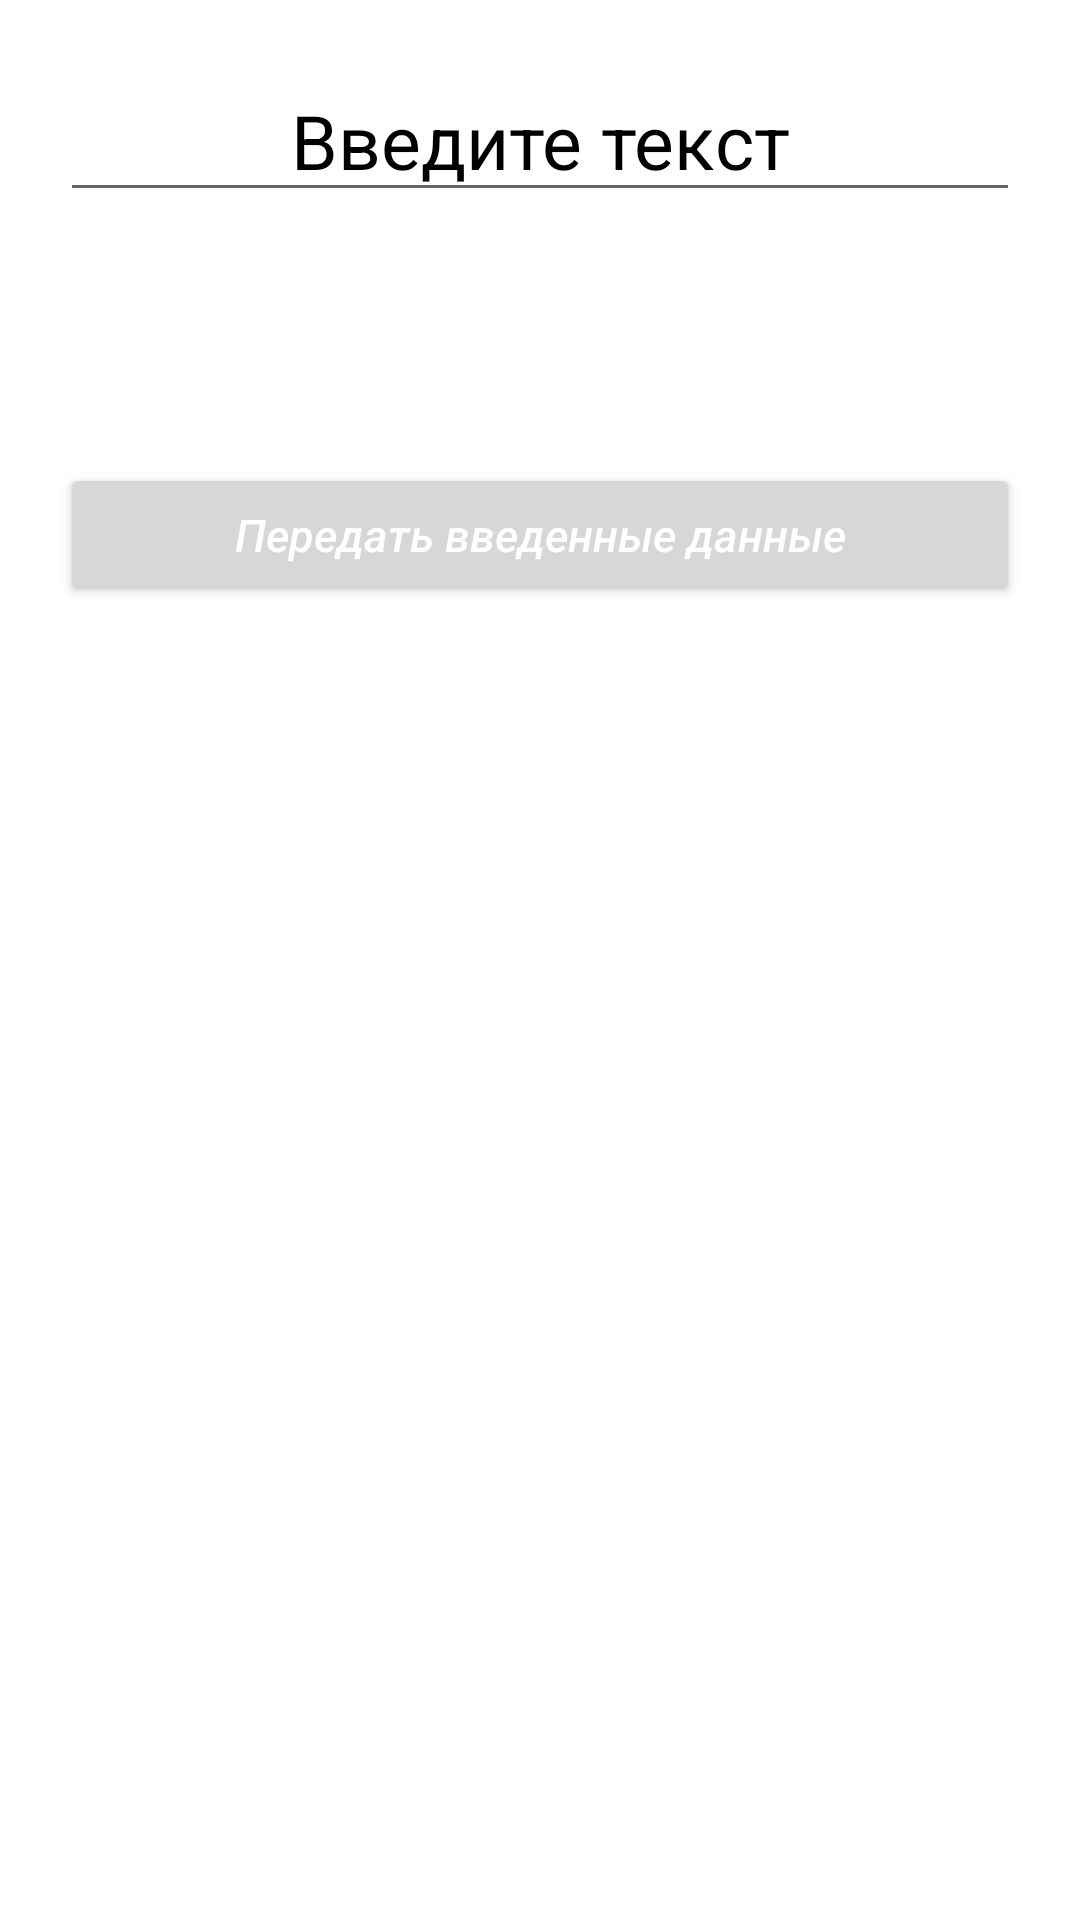

This screen was rendered from an Android layout file. Write that file and the resources it references.
<!-- AndroidManifest.xml: application theme Theme.Android1L6 -->
<!-- res/layout/fragment_second.xml -->
<?xml version="1.0" encoding="utf-8"?>
<LinearLayout xmlns:android="http://schemas.android.com/apk/res/android"
    xmlns:app="http://schemas.android.com/apk/res-auto"
    xmlns:tools="http://schemas.android.com/tools"
    android:layout_width="match_parent"
    android:layout_height="match_parent"
    android:background="@color/white"
    android:orientation="vertical"
    tools:context=".ui.fragments.second.SecondFragment">


    <EditText
        android:id="@+id/et_data"
        android:layout_width="match_parent"
        android:layout_height="wrap_content"
        android:layout_margin="20dp"
        android:gravity="center_horizontal"
        android:hint="@string/text_here"
        android:textColorHint="@color/black"
        android:textSize="25sp" />

    <TextView
        android:id="@+id/timer"
        android:layout_width="wrap_content"
        android:layout_height="wrap_content"
        android:layout_gravity="center"
        android:layout_margin="5dp"
        android:textColor="@color/parent_black"
        android:textSize="25sp" />

    <Button
        android:id="@+id/btn_to_send_data"
        android:layout_width="match_parent"
        android:layout_height="wrap_content"
        android:layout_margin="20dp"
        android:hint="@string/sendEt"
        android:textColorHint="@color/white"
        android:textSize="15sp"
        android:textStyle="italic" />


</LinearLayout>
<!-- resources referenced by this layout -->
<resources>
  <color name="black">#FF000000</color>
  <color name="parent_black">#B9000000</color>
  <color name="white">#FFFFFFFF</color>
  <string name="sendEt">Передать введенные данные</string>
  <string name="text_here">Введите текст</string>
  <style name="Theme.Android1L6" parent="Theme.MaterialComponents.DayNight.DarkActionBar">
          
          <item name="colorPrimary">@color/purple_500</item>
          <item name="colorPrimaryVariant">@color/purple_700</item>
          <item name="colorOnPrimary">@color/white</item>
          
          <item name="colorSecondary">@color/teal_200</item>
          <item name="colorSecondaryVariant">@color/teal_700</item>
          <item name="colorOnSecondary">@color/black</item>
          
          <item name="android:statusBarColor" tools:targetApi="l">?attr/colorPrimaryVariant</item>
          
      </style>
  <color name="purple_500">#FF6200EE</color>
  <color name="purple_700">#FF3700B3</color>
  <color name="teal_200">#FF03DAC5</color>
  <color name="teal_700">#FF018786</color>
</resources>
